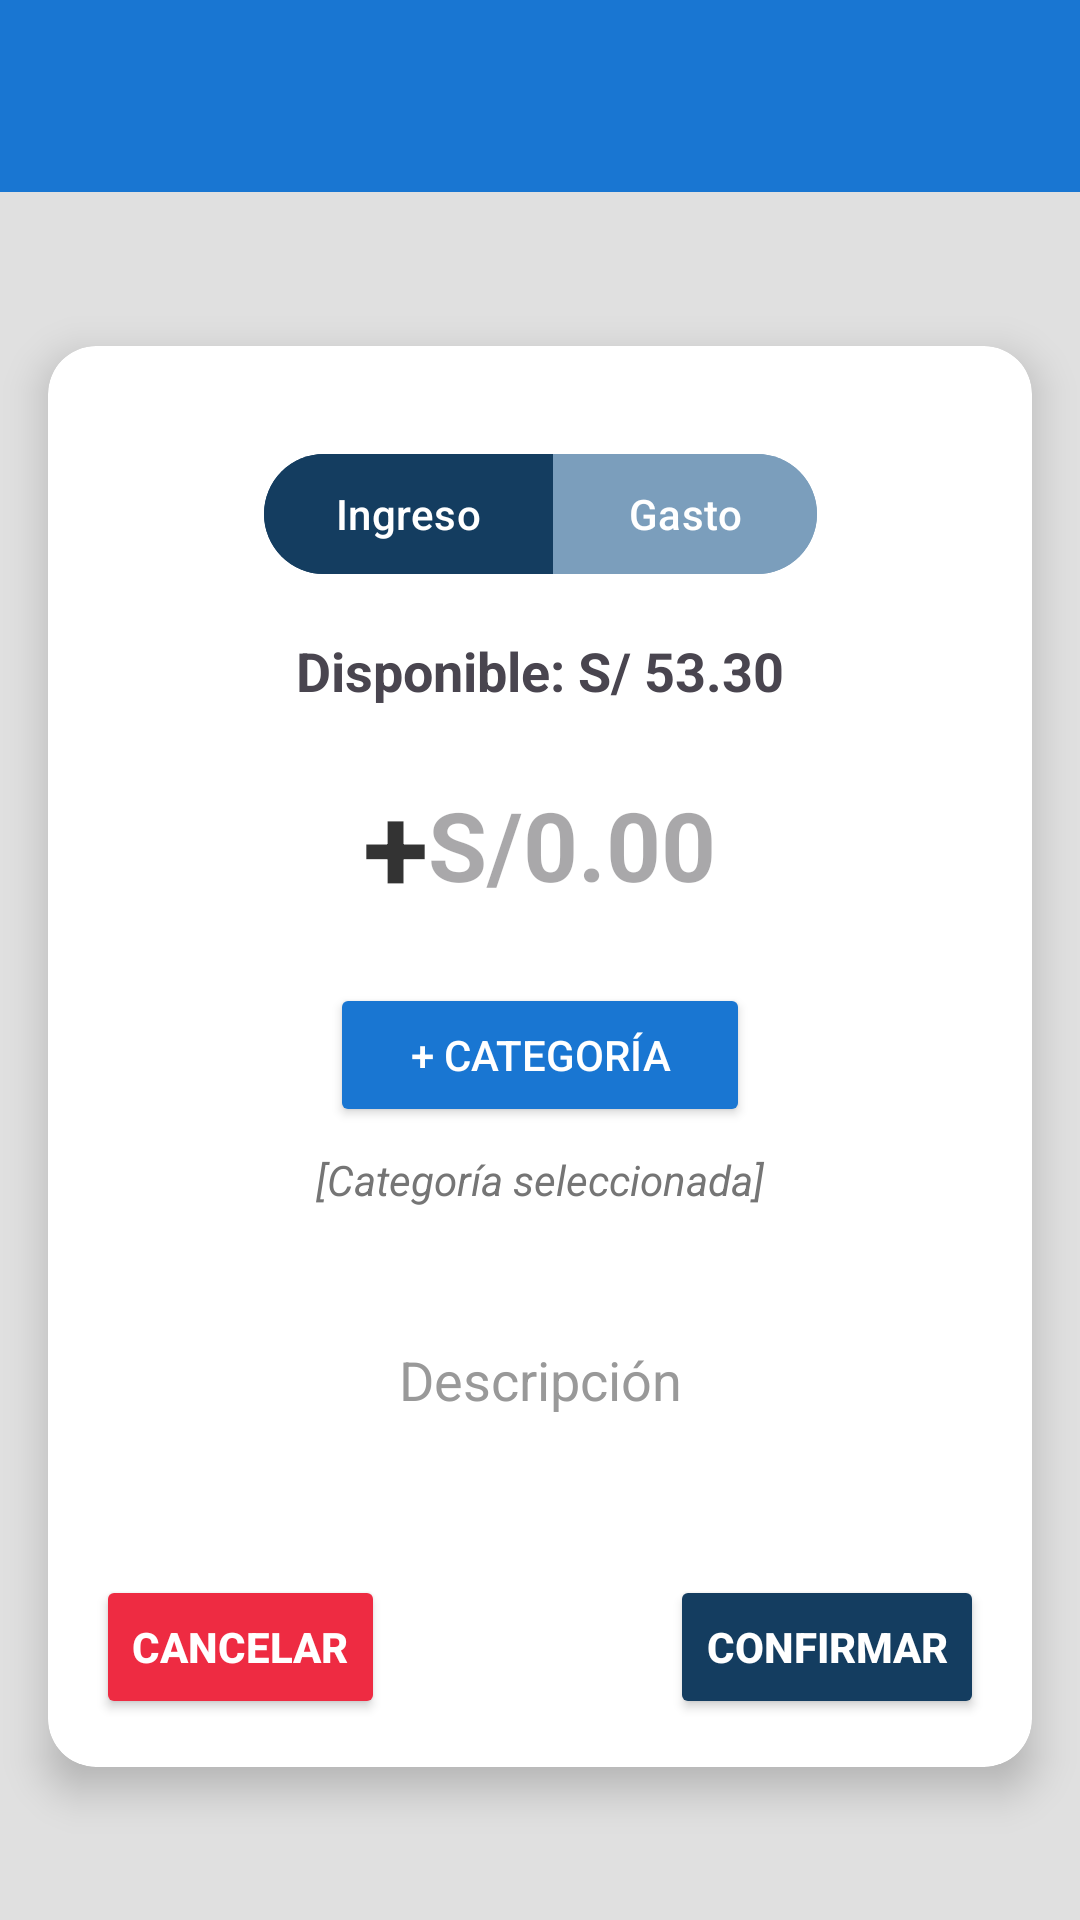

The Android layout XML behind this screen, and the referenced resources:
<!-- AndroidManifest.xml: application theme Theme.ProyectoBilleteraDigital -->
<!-- res/layout/activity_movimiento.xml -->
<?xml version="1.0" encoding="utf-8"?>
<ScrollView
    xmlns:android="http://schemas.android.com/apk/res/android"
    xmlns:app="http://schemas.android.com/apk/res-auto"
    xmlns:tools="http://schemas.android.com/tools"
    android:id="@+id/main"
    android:layout_width="match_parent"
    android:layout_height="match_parent"
    tools:context=".MovimientoActivity"
    android:fillViewport="true" >

    <androidx.constraintlayout.widget.ConstraintLayout
        android:id="@+id/mainLayout"
        android:layout_width="match_parent"
        android:layout_height="wrap_content"
        android:background="#E0E0E0"
        tools:context=".ActividadMovimientos">

        
        <androidx.appcompat.widget.Toolbar
            android:id="@+id/mainToolbar"
            android:layout_width="match_parent"
            android:layout_height="?attr/actionBarSize"
            android:background="@color/colorToolbar"
            android:elevation="4dp"
            android:theme="@style/ThemeOverlay.AppCompat.Dark.ActionBar"
            app:layout_constraintTop_toTopOf="parent"
            app:layout_constraintStart_toStartOf="parent"
            app:layout_constraintEnd_toEndOf="parent" />

        
        <androidx.cardview.widget.CardView
            android:id="@+id/cardForm"
            android:layout_width="0dp"
            android:layout_height="wrap_content"
            android:layout_margin="16dp"
            app:cardCornerRadius="16dp"
            app:cardElevation="8dp"
            app:cardBackgroundColor="#FFFFFF"
            app:layout_constraintTop_toBottomOf="@id/mainToolbar"
            app:layout_constraintBottom_toBottomOf="parent"
            app:layout_constraintStart_toStartOf="parent"
            app:layout_constraintEnd_toEndOf="parent">

            
            <androidx.constraintlayout.widget.ConstraintLayout
                android:id="@+id/cardContent"
                android:layout_width="match_parent"
                android:layout_height="wrap_content"
                android:padding="16dp">

                
                <com.google.android.material.button.MaterialButtonToggleGroup
                    android:id="@+id/toggleGroupTipo"
                    android:layout_width="wrap_content"
                    android:layout_height="wrap_content"
                    android:layout_marginTop="16dp"
                    app:checkedButton="@+id/btn_ingreso"
                    app:singleSelection="true"
                    app:layout_constraintTop_toTopOf="parent"
                    app:layout_constraintStart_toStartOf="parent"
                    app:layout_constraintEnd_toEndOf="parent">

                    <com.google.android.material.button.MaterialButton
                        android:id="@+id/btn_ingreso"
                        android:layout_width="wrap_content"
                        android:layout_height="wrap_content"
                        android:text="Ingreso"
                        android:textColor="#FFFFFF"
                        android:backgroundTint="@color/primarybtnColor" />

                    <com.google.android.material.button.MaterialButton
                        android:id="@+id/btn_gasto"
                        android:layout_width="wrap_content"
                        android:layout_height="wrap_content"
                        android:text="Gasto"
                        android:textColor="#FFFFFF"
                        android:backgroundTint="@color/unselectbtnColor" />
                </com.google.android.material.button.MaterialButtonToggleGroup>

                
                <TextView
                    android:id="@+id/txt_disponible"
                    android:layout_width="0dp"
                    android:layout_height="wrap_content"
                    android:layout_marginTop="16dp"
                    android:text="Disponible: S/ 53.30"
                    android:textSize="18sp"
                    android:textStyle="bold"
                    android:textAlignment="center"
                    app:layout_constraintTop_toBottomOf="@id/toggleGroupTipo"
                    app:layout_constraintStart_toStartOf="parent"
                    app:layout_constraintEnd_toEndOf="parent" />

                
                <LinearLayout
                    android:id="@+id/montoLayout"
                    android:layout_width="0dp"
                    android:layout_height="60dp"
                    android:orientation="horizontal"
                    android:gravity="center"
                    android:layout_marginTop="16dp"
                    android:paddingStart="24dp"
                    android:paddingEnd="24dp"
                    app:layout_constraintTop_toBottomOf="@id/txt_disponible"
                    app:layout_constraintStart_toStartOf="parent"
                    app:layout_constraintEnd_toEndOf="parent">

                    <TextView
                        android:id="@+id/txt_signo"
                        android:layout_width="wrap_content"
                        android:layout_height="wrap_content"
                        android:text="+"
                        android:textSize="40sp"
                        android:textStyle="bold"
                        android:textColor="@color/textColor" />

                    <EditText
                        android:id="@+id/txt_monto"
                        android:layout_width="wrap_content"
                        android:layout_height="48dp"
                        android:hint="S/0.00"
                        android:textSize="32sp"
                        android:textStyle="bold"
                        android:inputType="numberDecimal"
                        android:gravity="center"
                        android:background="@android:color/transparent" />
                </LinearLayout>

                
                <Button
                    android:id="@+id/btn_categoria"
                    android:layout_width="140dp"
                    android:layout_height="48dp"
                    android:layout_marginTop="16dp"
                    android:text="+ Categoría"
                    android:textColor="#FFFFFF"
                    android:backgroundTint="@color/colorToolbar"
                    app:layout_constraintTop_toBottomOf="@id/montoLayout"
                    app:layout_constraintStart_toStartOf="parent"
                    app:layout_constraintEnd_toEndOf="parent" />

                
                <TextView
                    android:id="@+id/txt_categoria"
                    android:layout_width="match_parent"
                    android:layout_height="wrap_content"
                    android:text="[Categoría seleccionada]"
                    android:textAlignment="center"
                    android:textStyle="italic"
                    android:textColor="#757575"
                    app:layout_constraintTop_toBottomOf="@id/btn_categoria"
                    app:layout_constraintStart_toStartOf="parent"
                    app:layout_constraintEnd_toEndOf="parent"
                    android:layout_marginTop="8dp" />

                
                <EditText
                    android:id="@+id/txt_descripcion"
                    android:layout_width="0dp"
                    android:layout_height="wrap_content"
                    android:layout_marginTop="8dp"
                    android:hint="Descripción"
                    android:inputType="textMultiLine"
                    android:lines="3"
                    android:padding="16dp"
                    android:textAlignment="center"
                    android:textColorHint="#999999"
                    android:background="#FFFFFF"
                    app:layout_constraintTop_toBottomOf="@id/txt_categoria"
                    app:layout_constraintStart_toStartOf="parent"
                    app:layout_constraintEnd_toEndOf="parent" />

                
                <Button
                    android:id="@+id/btn_cancelar"
                    android:layout_width="wrap_content"
                    android:layout_height="wrap_content"
                    android:text="Cancelar"
                    android:textColor="#FFFFFF"
                    android:textStyle="bold"
                    android:backgroundTint="@color/dangerbtnColor"
                    app:layout_constraintTop_toBottomOf="@id/txt_descripcion"
                    app:layout_constraintStart_toStartOf="parent"
                    android:layout_marginTop="16dp"/>

                
                <Button
                    android:id="@+id/btn_confirmar"
                    android:layout_width="wrap_content"
                    android:layout_height="wrap_content"
                    android:text="Confirmar"
                    android:textColor="#FFFFFF"
                    android:textStyle="bold"
                    android:backgroundTint="@color/primarybtnColor"
                    app:layout_constraintTop_toBottomOf="@id/txt_descripcion"
                    app:layout_constraintEnd_toEndOf="parent"
                    android:layout_marginTop="16dp"/>
            </androidx.constraintlayout.widget.ConstraintLayout>
        </androidx.cardview.widget.CardView>
    </androidx.constraintlayout.widget.ConstraintLayout>
</ScrollView>
<!-- resources referenced by this layout -->
<resources>
  <color name="colorToolbar">#1976d2</color>
  <color name="dangerbtnColor">#ee2b42</color>
  <color name="primarybtnColor">#143d60</color>
  <color name="textColor">#333333</color>
  <color name="unselectbtnColor">#7b9ebc</color>
  <style name="Theme.ProyectoBilleteraDigital" parent="Base.Theme.ProyectoBilleteraDigital" />
  <style name="Base.Theme.ProyectoBilleteraDigital" parent="Theme.Material3.DayNight.NoActionBar">
          
          
      </style>
</resources>
